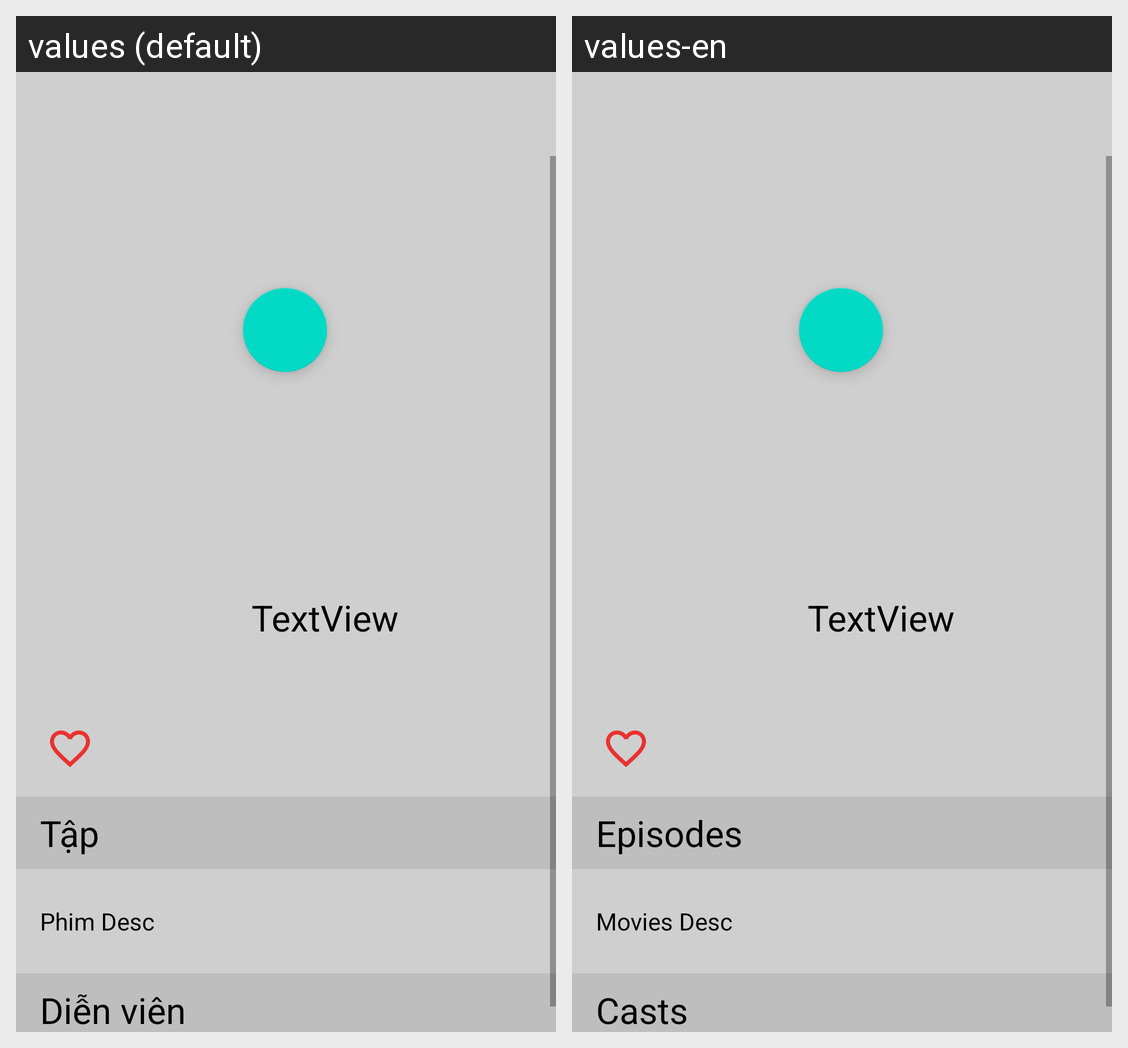

Strings drawn on this Android screen and how each of the app's shown locales translates them:
Android screen res/layout/activity_details.xml rendered under 2 locales, left to right: values (default), values-en. Device: Nexus 5 (rendered at 1080×1920; each locale shown at half size, 540×960, under a caption strip naming it); theme Theme.Andromeda.
Strings drawn on this screen, with the default value and each locale's value (text and hints the layout hard-codes, and strings that could not be matched under every locale, appear in the picture but are not listed):

t_p
  values: Tập
  values-en: Episodes

phim_desc
  values: Phim Desc
  values-en: Movies Desc

di_n_vi_n
  values: Diễn viên
  values-en: Casts
